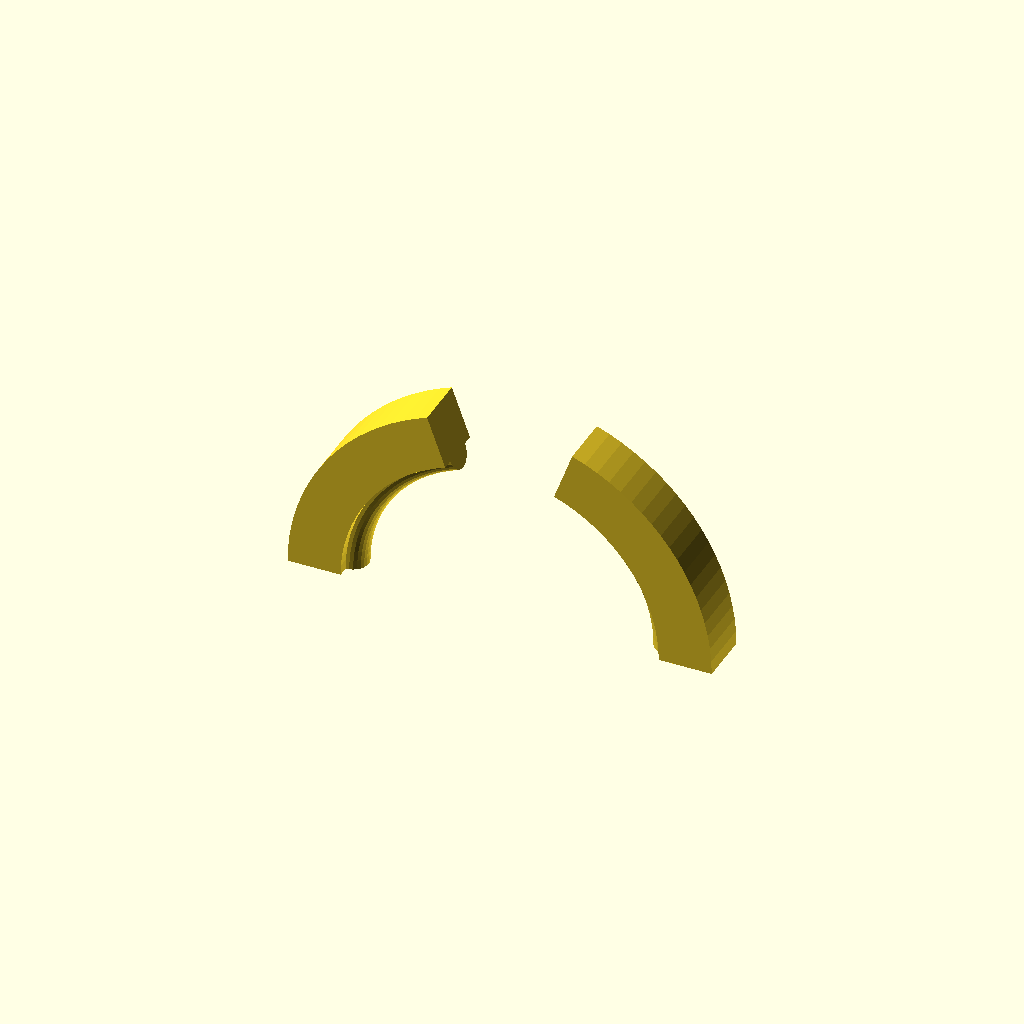
Cell 1 — every parameter at its default value.
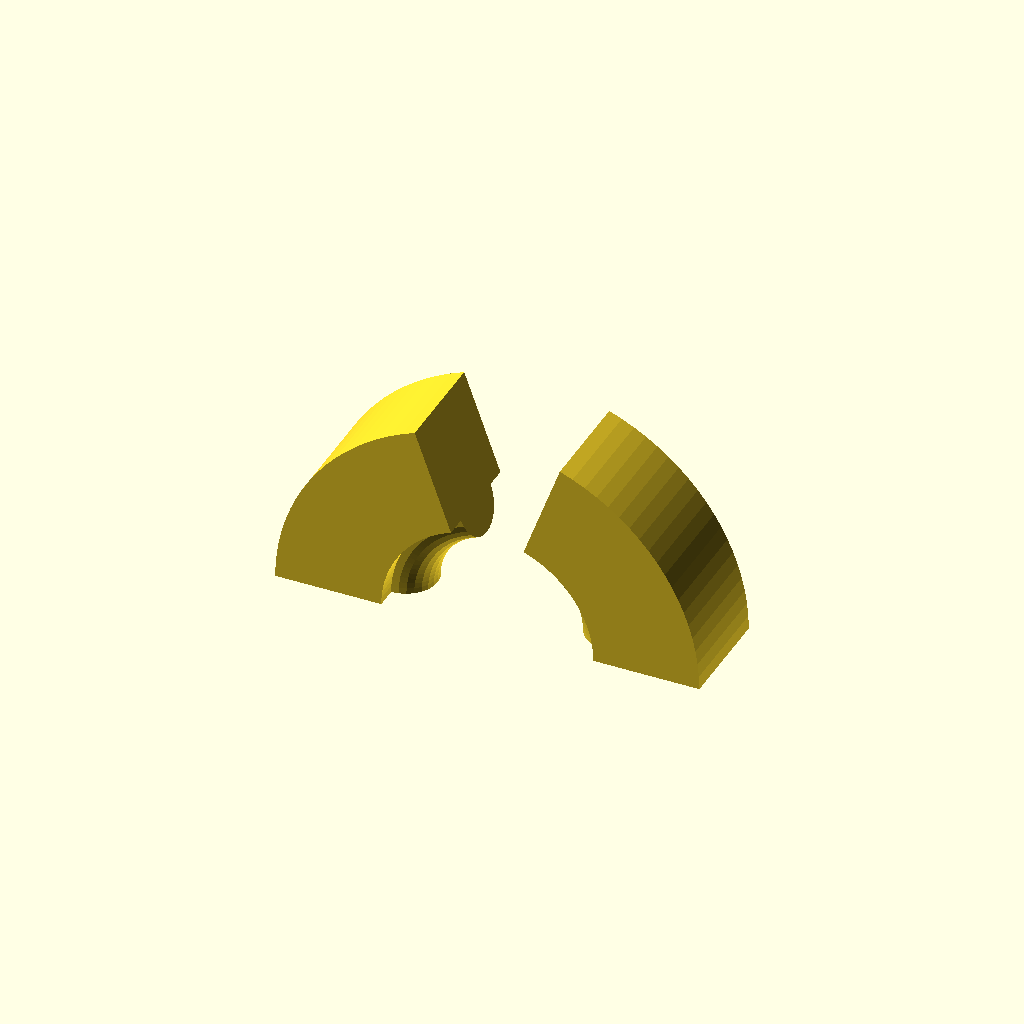
Cell 2 — arch_base set to 10, the other parameters unchanged.
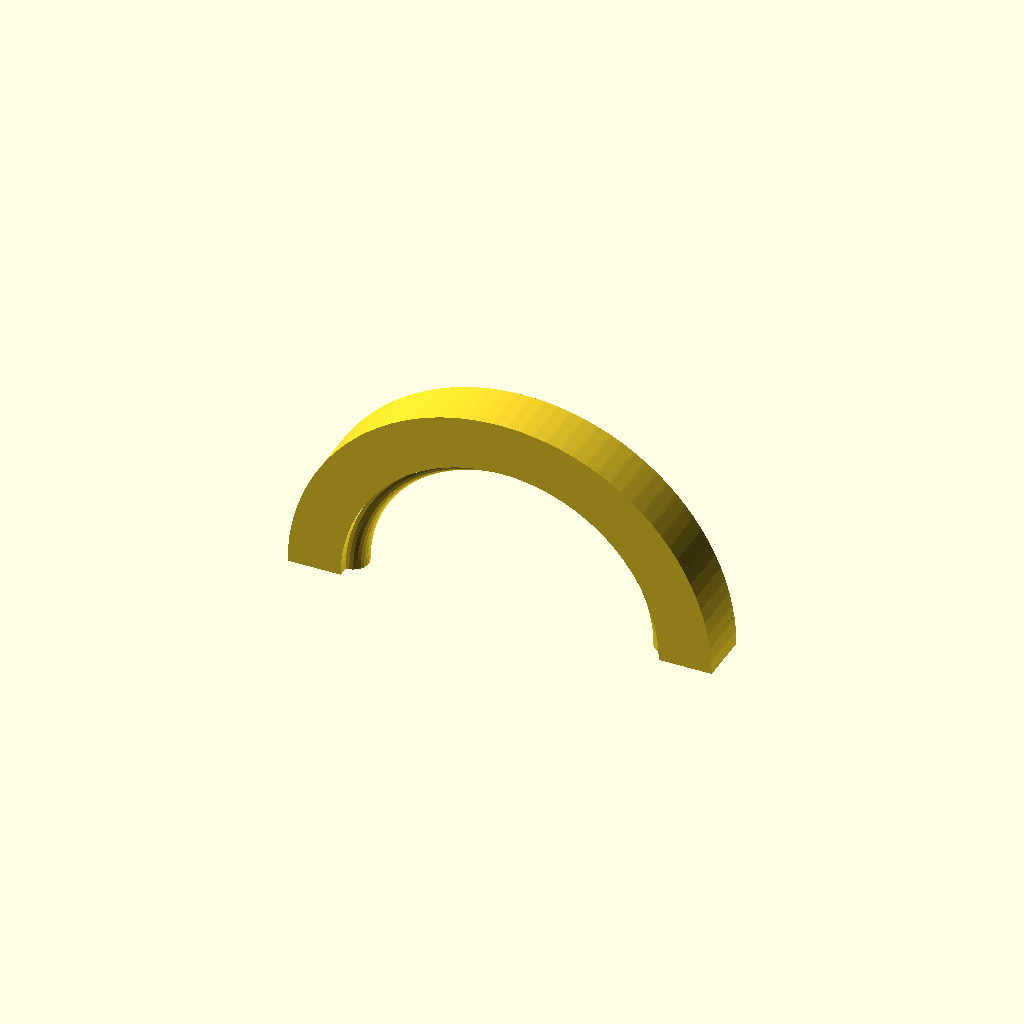
Cell 3: arch_angle = 140 (everything else at default).
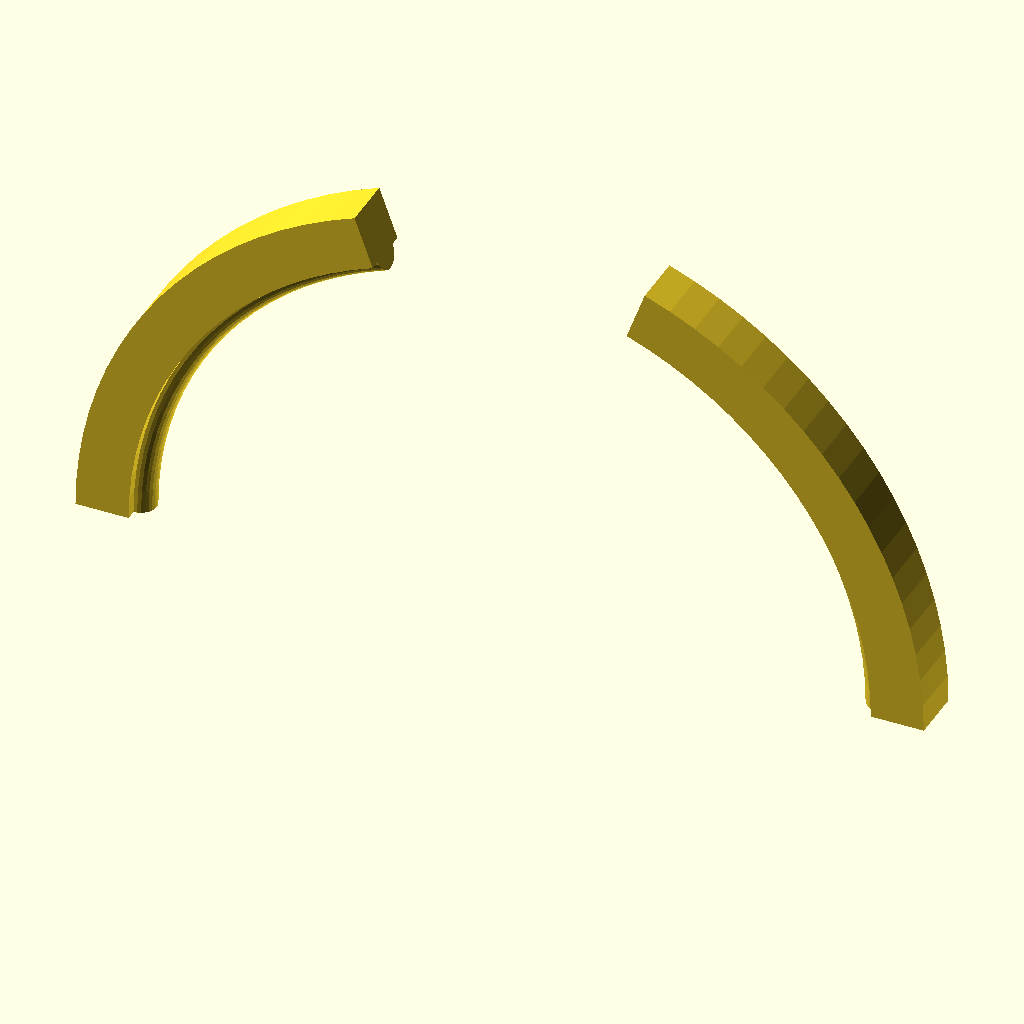
Cell 4: the same model with archi_radius = 40.
One fixed orthographic camera (rotation 55°, 0°, 25°; colour scheme Cornfield) for every cell.
Source of the model, masterOpenSCAD/05_Pen-Holder/05-Pen-Holder-02.scad:
arch_base = 5;
arch_angle = 70;
archi_radius = 20;

for (m = [0:1] )
mirror( [m, 0, 0] )
rotate( [-90, 0, 0] )
rotate_extrude( angle = arch_angle, $fn = 100)
translate( [ -archi_radius, 0 ] )
union() {
    translate( [0, -arch_base / 2] )
        square( arch_base );

    translate( [arch_base, 0])
        circle( d = arch_base * 3 / 5, $fn=28);
    }
Customizer parameters (derived from the source; name, type, default, range or options):
arch_base: number, default 5
arch_angle: number, default 70
archi_radius: number, default 20
